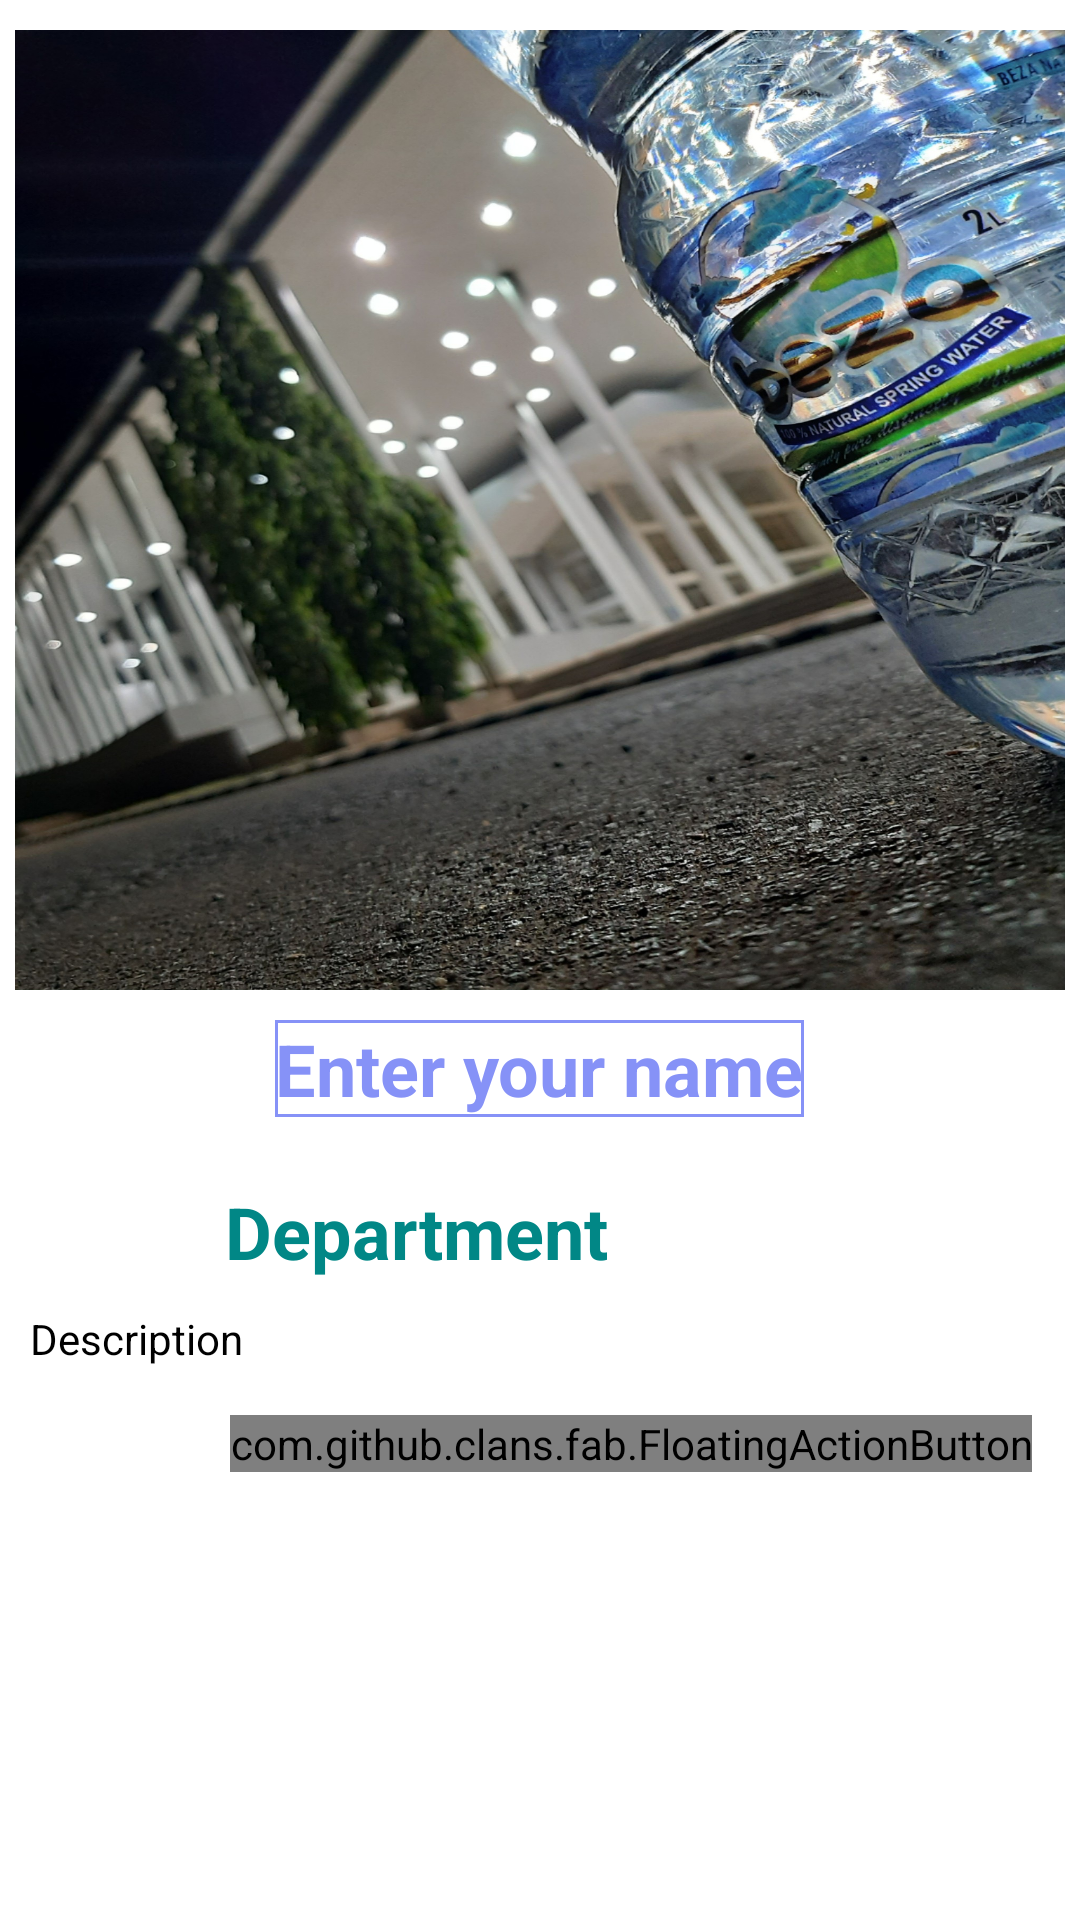

Layout XML and referenced resources for this Android screen:
<!-- AndroidManifest.xml: application theme Theme.FirebaseProject -->
<!-- res/layout/activity_detail.xml -->
<?xml version="1.0" encoding="utf-8"?>
<ScrollView xmlns:android="http://schemas.android.com/apk/res/android"
    xmlns:app="http://schemas.android.com/apk/res-auto"
    xmlns:tools="http://schemas.android.com/tools"
    android:layout_width="match_parent"
    android:layout_height="match_parent"

    tools:context=".DetailActivity">

    <LinearLayout
        android:layout_width="match_parent"
        android:layout_height="match_parent"
        android:orientation="vertical"
        >


    <ImageView

        android:layout_width="350dp"
        android:layout_height="320dp"
        android:id="@+id/detailImage"
        android:layout_gravity="center"
        android:src="@drawable/am4"
        android:scaleType="fitXY"
        android:layout_marginTop="10dp"/>
        <TextView
            android:id="@+id/detailTitle"
            android:layout_width="wrap_content"
            android:layout_height="wrap_content"
            android:text="Enter your name"
            android:layout_marginTop="10dp"
            android:textSize="24dp"
            android:textStyle="bold"
            android:layout_gravity="center"
            android:layout_marginBottom="12dp"
            android:textColor="@color/lavender"
            android:background="@drawable/underline_text"/>

    <TextView
        android:layout_width="match_parent"
        android:layout_height="wrap_content"
        android:layout_marginTop="10dp"
        android:layout_marginLeft="50dp"

        android:text="Department"
        android:layout_gravity="center"
        android:textStyle="bold"
        android:id="@+id/detailLang"
        android:textSize="24dp"
        android:textColor="@color/teal_700"
        />

    <TextView
        android:layout_marginLeft="10dp"
        android:layout_width="match_parent"
        android:layout_marginRight="10dp"
        android:layout_height="wrap_content"
        android:layout_marginTop="10dp"
        android:text="Description"
        android:layout_gravity="center"
        android:id="@+id/detaildesc"
        android:textSize="14dp"
        android:textColor="@color/black"/>


        <RelativeLayout
            android:layout_width="match_parent"
            android:layout_height="match_parent"
            android:layout_alignParentEnd="true">

            <com.github.clans.fab.FloatingActionButton
                android:id="@+id/editButton"
                android:layout_width="wrap_content"
                android:layout_height="wrap_content"
                android:src="@drawable/baseline_edit_24"
                app:fab_showShadow="true"
                app:fab_colorNormal="@color/green"
                app:fab_size="mini"
                android:layout_alignParentRight="true"
                android:layout_alignParentBottom="true"
                android:layout_marginRight="16dp"
                android:layout_marginBottom="16dp" />

        </RelativeLayout>

    </LinearLayout>
</ScrollView>
<!-- resources referenced by this layout -->
<resources>
  <color name="black">#FF000000</color>
  <color name="green">#00ff00</color>
  <color name="lavender">#8692f7</color>
  <color name="teal_700">#FF018786</color>
  <!-- drawable am4: jpg bitmap (drawable, 912752 bytes) -->
  <!-- drawable baseline_edit_24 (drawable) -->
  <vector android:height="24dp" android:tint="#659865"
      android:viewportHeight="24" android:viewportWidth="24"
      android:width="24dp" xmlns:android="http://schemas.android.com/apk/res/android">
      <path android:fillColor="@android:color/white" android:pathData="M3,17.25V21h3.75L17.81,9.94l-3.75,-3.75L3,17.25zM20.71,7.04c0.39,-0.39 0.39,-1.02 0,-1.41l-2.34,-2.34c-0.39,-0.39 -1.02,-0.39 -1.41,0l-1.83,1.83 3.75,3.75 1.83,-1.83z"/>
  </vector>
  <!-- drawable underline_text (drawable) -->
  <shape xmlns:android="http://schemas.android.com/apk/res/android">
      <solid android:color="@android:color/transparent" />
      <stroke
          android:width="1dp"
          android:color="@color/lavender" />
      <padding android:top="0dp" android:bottom="0dp" />
  </shape>
  <style name="Theme.FirebaseProject" parent="Base.Theme.FirebaseProject" />
  <style name="Base.Theme.FirebaseProject" parent="Theme.MaterialComponents.DayNight.NoActionBar">
          
          
          <item name="colorPrimary">@color/lavender</item>
          <item name="colorPrimaryVariant">@color/lavender</item>
      </style>
</resources>
